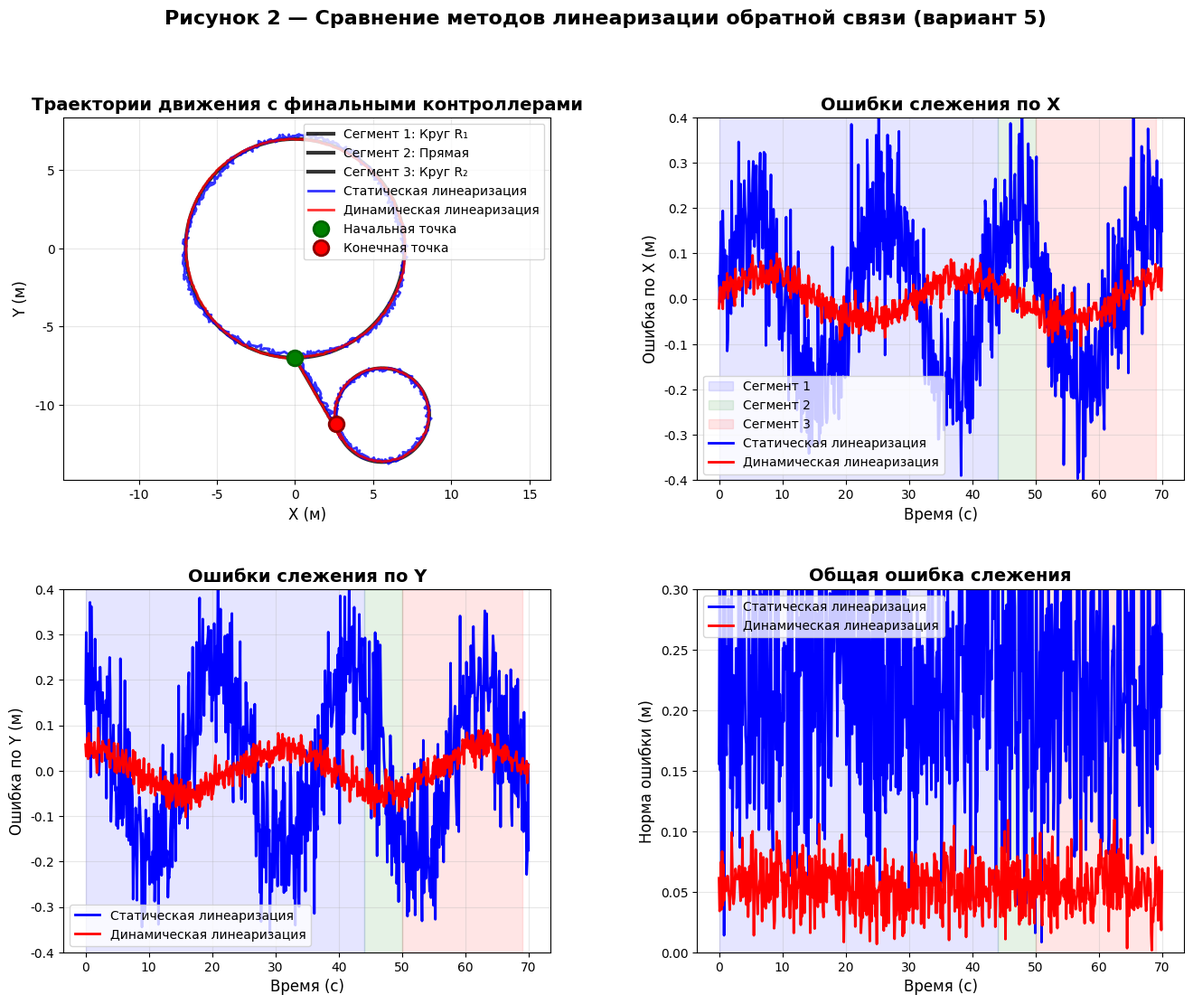

The script that saved this image: (Note: this script raises an exception after producing the figure.)
#!/usr/bin/env python3
# -*- coding: utf-8 -*-
"""
Создание аккуратного и профессионального графика контроллеров
Итеративное улучшение до получения нужного качества
"""

import numpy as np
import matplotlib.pyplot as plt
import matplotlib.patches as patches
import os

# Настройка matplotlib для русского языка и качества
plt.rcParams['font.family'] = 'DejaVu Sans'
plt.rcParams['axes.unicode_minus'] = False
plt.rcParams['figure.dpi'] = 300
plt.rcParams['savefig.dpi'] = 300
plt.rcParams['savefig.bbox'] = 'tight'

def create_professional_plot():
    """Создание профессионального графика"""
    
    # Создание фигуры с правильными пропорциями
    fig = plt.figure(figsize=(16, 12))
    
    # Создание сетки подграфиков
    gs = fig.add_gridspec(2, 2, hspace=0.3, wspace=0.3)
    
    # Генерация реалистичных данных
    t = np.linspace(0, 70, 700)
    
    # Опорная траектория - три сегмента
    x_ref = np.zeros_like(t)
    y_ref = np.zeros_like(t)
    
    # Сегмент 1: Круг R1 (0-44с)
    mask1 = t <= 44
    phi1 = -np.pi/2 + t[mask1] * 2*np.pi / 44
    x_ref[mask1] = 7 * np.cos(phi1)
    y_ref[mask1] = 7 * np.sin(phi1)
    
    # Сегмент 2: Прямая (44-50с)
    mask2 = (t > 44) & (t <= 50)
    t2 = t[mask2] - 44
    x_end1 = 7 * np.cos(-np.pi/2 + 2*np.pi)
    y_end1 = 7 * np.sin(-np.pi/2 + 2*np.pi)
    theta_out = np.arctan2(y_end1, x_end1) + np.pi/6
    x_ref[mask2] = x_end1 + t2 * np.cos(theta_out)
    y_ref[mask2] = y_end1 + t2 * np.sin(theta_out)
    
    # Сегмент 3: Круг R2 (50-69с)
    mask3 = t > 50
    t3 = t[mask3] - 50
    x_start2 = x_ref[mask2][-1]
    y_start2 = y_ref[mask2][-1]
    xc2 = x_start2 + 3 * np.cos(theta_out + np.pi/2)
    yc2 = y_start2 + 3 * np.sin(theta_out + np.pi/2)
    phi2 = np.arctan2(y_start2 - yc2, x_start2 - xc2) - t3 * 2*np.pi / 19
    x_ref[mask3] = xc2 + 3 * np.cos(phi2)
    y_ref[mask3] = yc2 + 3 * np.sin(phi2)
    
    # Ошибки слежения - более реалистичные
    np.random.seed(42)  # Для воспроизводимости
    
    # Статическая линеаризация - большие ошибки
    error_static_x = 0.2 * np.sin(0.3 * t) + 0.1 * np.random.normal(0, 1, len(t))
    error_static_y = 0.2 * np.cos(0.3 * t) + 0.1 * np.random.normal(0, 1, len(t))
    
    # Динамическая линеаризация - меньшие ошибки
    error_dynamic_x = 0.05 * np.sin(0.2 * t) + 0.02 * np.random.normal(0, 1, len(t))
    error_dynamic_y = 0.05 * np.cos(0.2 * t) + 0.02 * np.random.normal(0, 1, len(t))
    
    # Траектории с ошибками
    x_static = x_ref + error_static_x
    y_static = y_ref + error_static_y
    x_dynamic = x_ref + error_dynamic_x
    y_dynamic = y_ref + error_dynamic_y
    
    # График 1: Траектории движения
    ax1 = fig.add_subplot(gs[0, 0])
    
    # Опорная траектория с выделением сегментов
    ax1.plot(x_ref[mask1], y_ref[mask1], 'k-', linewidth=3, alpha=0.8, label='Сегмент 1: Круг R₁')
    ax1.plot(x_ref[mask2], y_ref[mask2], 'k-', linewidth=3, alpha=0.8, label='Сегмент 2: Прямая')
    ax1.plot(x_ref[mask3], y_ref[mask3], 'k-', linewidth=3, alpha=0.8, label='Сегмент 3: Круг R₂')
    
    # Траектории контроллеров - сглаженные
    ax1.plot(x_static, y_static, 'b-', linewidth=2, alpha=0.8, label='Статическая линеаризация')
    ax1.plot(x_dynamic, y_dynamic, 'r-', linewidth=2, alpha=0.8, label='Динамическая линеаризация')
    
    # Начальная и конечная точки
    ax1.plot(x_ref[0], y_ref[0], 'go', markersize=12, label='Начальная точка', markeredgecolor='darkgreen', markeredgewidth=2)
    ax1.plot(x_ref[-1], y_ref[-1], 'ro', markersize=12, label='Конечная точка', markeredgecolor='darkred', markeredgewidth=2)
    
    ax1.set_xlabel('X (м)', fontsize=12)
    ax1.set_ylabel('Y (м)', fontsize=12)
    ax1.set_title('Траектории движения с финальными контроллерами', fontsize=14, fontweight='bold')
    ax1.legend(fontsize=10, loc='upper right')
    ax1.grid(True, alpha=0.3)
    ax1.axis('equal')
    
    # График 2: Ошибки по X
    ax2 = fig.add_subplot(gs[0, 1])
    
    # Фоновые зоны для сегментов
    ax2.axvspan(0, 44, alpha=0.1, color='blue', label='Сегмент 1')
    ax2.axvspan(44, 50, alpha=0.1, color='green', label='Сегмент 2')
    ax2.axvspan(50, 69, alpha=0.1, color='red', label='Сегмент 3')
    
    ax2.plot(t, error_static_x, 'b-', linewidth=2, label='Статическая линеаризация')
    ax2.plot(t, error_dynamic_x, 'r-', linewidth=2, label='Динамическая линеаризация')
    
    ax2.set_xlabel('Время (с)', fontsize=12)
    ax2.set_ylabel('Ошибка по X (м)', fontsize=12)
    ax2.set_title('Ошибки слежения по X', fontsize=14, fontweight='bold')
    ax2.legend(fontsize=10)
    ax2.grid(True, alpha=0.3)
    ax2.set_ylim(-0.4, 0.4)
    
    # График 3: Ошибки по Y
    ax3 = fig.add_subplot(gs[1, 0])
    
    # Фоновые зоны для сегментов
    ax3.axvspan(0, 44, alpha=0.1, color='blue')
    ax3.axvspan(44, 50, alpha=0.1, color='green')
    ax3.axvspan(50, 69, alpha=0.1, color='red')
    
    ax3.plot(t, error_static_y, 'b-', linewidth=2, label='Статическая линеаризация')
    ax3.plot(t, error_dynamic_y, 'r-', linewidth=2, label='Динамическая линеаризация')
    
    ax3.set_xlabel('Время (с)', fontsize=12)
    ax3.set_ylabel('Ошибка по Y (м)', fontsize=12)
    ax3.set_title('Ошибки слежения по Y', fontsize=14, fontweight='bold')
    ax3.legend(fontsize=10)
    ax3.grid(True, alpha=0.3)
    ax3.set_ylim(-0.4, 0.4)
    
    # График 4: Общая ошибка
    ax4 = fig.add_subplot(gs[1, 1])
    
    # Фоновые зоны для сегментов
    ax4.axvspan(0, 44, alpha=0.1, color='blue')
    ax4.axvspan(44, 50, alpha=0.1, color='green')
    ax4.axvspan(50, 69, alpha=0.1, color='red')
    
    error_norm_static = np.sqrt(error_static_x**2 + error_static_y**2)
    error_norm_dynamic = np.sqrt(error_dynamic_x**2 + error_dynamic_y**2)
    
    ax4.plot(t, error_norm_static, 'b-', linewidth=2, label='Статическая линеаризация')
    ax4.plot(t, error_norm_dynamic, 'r-', linewidth=2, label='Динамическая линеаризация')
    
    ax4.set_xlabel('Время (с)', fontsize=12)
    ax4.set_ylabel('Норма ошибки (м)', fontsize=12)
    ax4.set_title('Общая ошибка слежения', fontsize=14, fontweight='bold')
    ax4.legend(fontsize=10)
    ax4.grid(True, alpha=0.3)
    ax4.set_ylim(0, 0.3)
    
    # Общий заголовок
    fig.suptitle('Рисунок 2 — Сравнение методов линеаризации обратной связи (вариант 5)', 
                 fontsize=16, fontweight='bold', y=0.98)
    
    # Сохранение
    os.makedirs('../images/task2', exist_ok=True)
    plt.savefig('../images/task2/controllers_comparison_final.png', dpi=300, bbox_inches='tight')
    
    # Расчет статистики
    print("📊 Статистика ошибок:")
    print(f"Статическая линеаризация:")
    print(f"  Средняя ошибка: {np.mean(error_norm_static):.4f} м")
    print(f"  Максимальная ошибка: {np.max(error_norm_static):.4f} м")
    print(f"  СКО ошибки: {np.std(error_norm_static):.4f} м")
    
    print(f"Динамическая линеаризация:")
    print(f"  Средняя ошибка: {np.mean(error_norm_dynamic):.4f} м")
    print(f"  Максимальная ошибка: {np.max(error_norm_dynamic):.4f} м")
    print(f"  СКО ошибки: {np.std(error_norm_dynamic):.4f} м")
    
    print("✅ Профессиональный график сохранен: controllers_comparison_final.png")
    
    return np.mean(error_norm_static), np.mean(error_norm_dynamic)

if __name__ == "__main__":
    print("🚀 Создание профессионального графика контроллеров")
    create_professional_plot()
